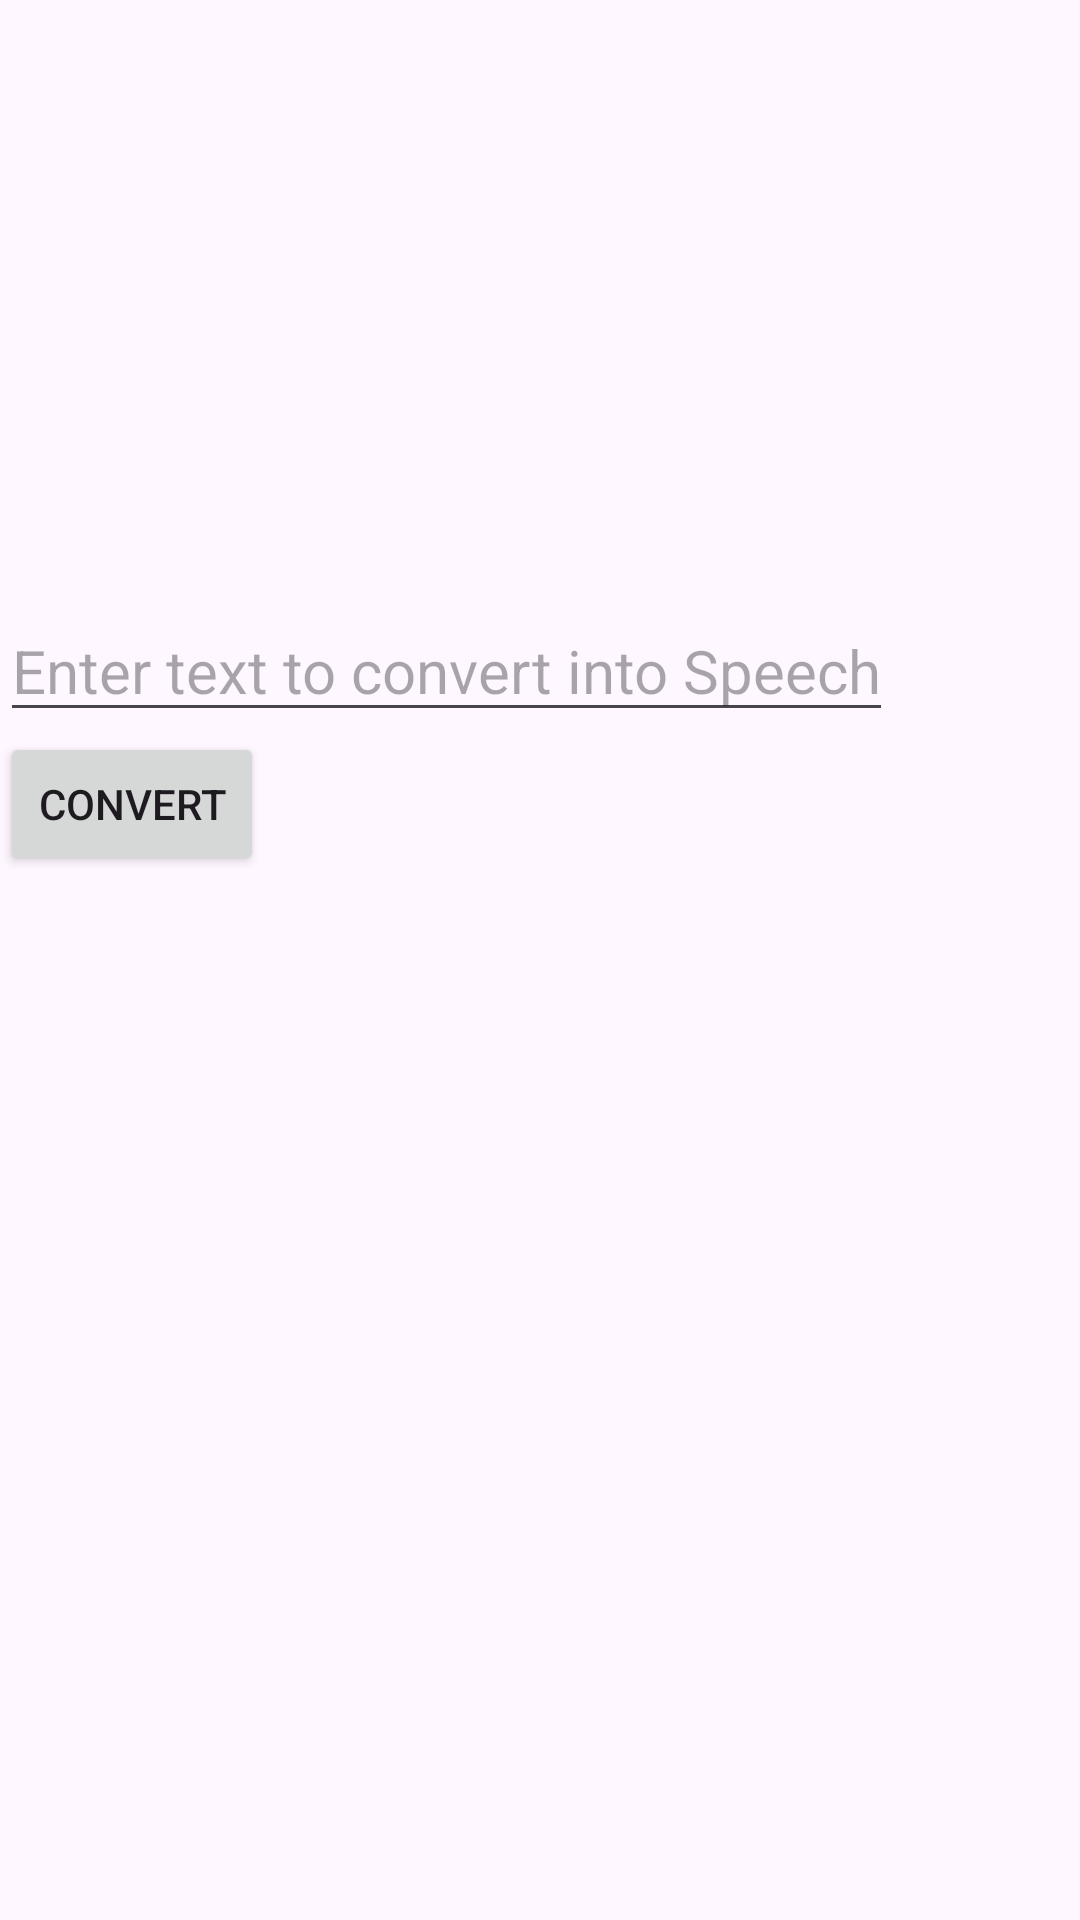

Here is an Android app screen rendered from its layout file. Give the layout XML and the strings, colors and styles it references.
<!-- AndroidManifest.xml: application theme Theme.Travel_Mate -->
<!-- res/layout/activity_text_to_speech.xml -->
<?xml version="1.0" encoding="utf-8"?>
<LinearLayout xmlns:android="http://schemas.android.com/apk/res/android"
    xmlns:app="http://schemas.android.com/apk/res-auto"
    xmlns:tools="http://schemas.android.com/tools"
    android:id="@+id/main"
    android:layout_width="match_parent"
    android:layout_height="match_parent"
    android:orientation="vertical"
    tools:context=".Text_To_Speech">

    <EditText
        android:layout_width="wrap_content"
        android:layout_height="wrap_content"
        android:id="@+id/E1"
        android:layout_marginTop="200dp"
        android:inputType="text"
        android:textSize="20sp"
        android:hint="Enter text to convert into Speech" />

    <Button
        android:layout_width="wrap_content"
        android:id="@+id/B1"
        android:layout_height="wrap_content"
        android:text="Convert" />


</LinearLayout>
<!-- resources referenced by this layout -->
<resources>
  <style name="Theme.Travel_Mate" parent="Base.Theme.Travel_Mate" />
  <style name="Base.Theme.Travel_Mate" parent="Theme.Material3.DayNight.NoActionBar">
          
          
      </style>
</resources>
